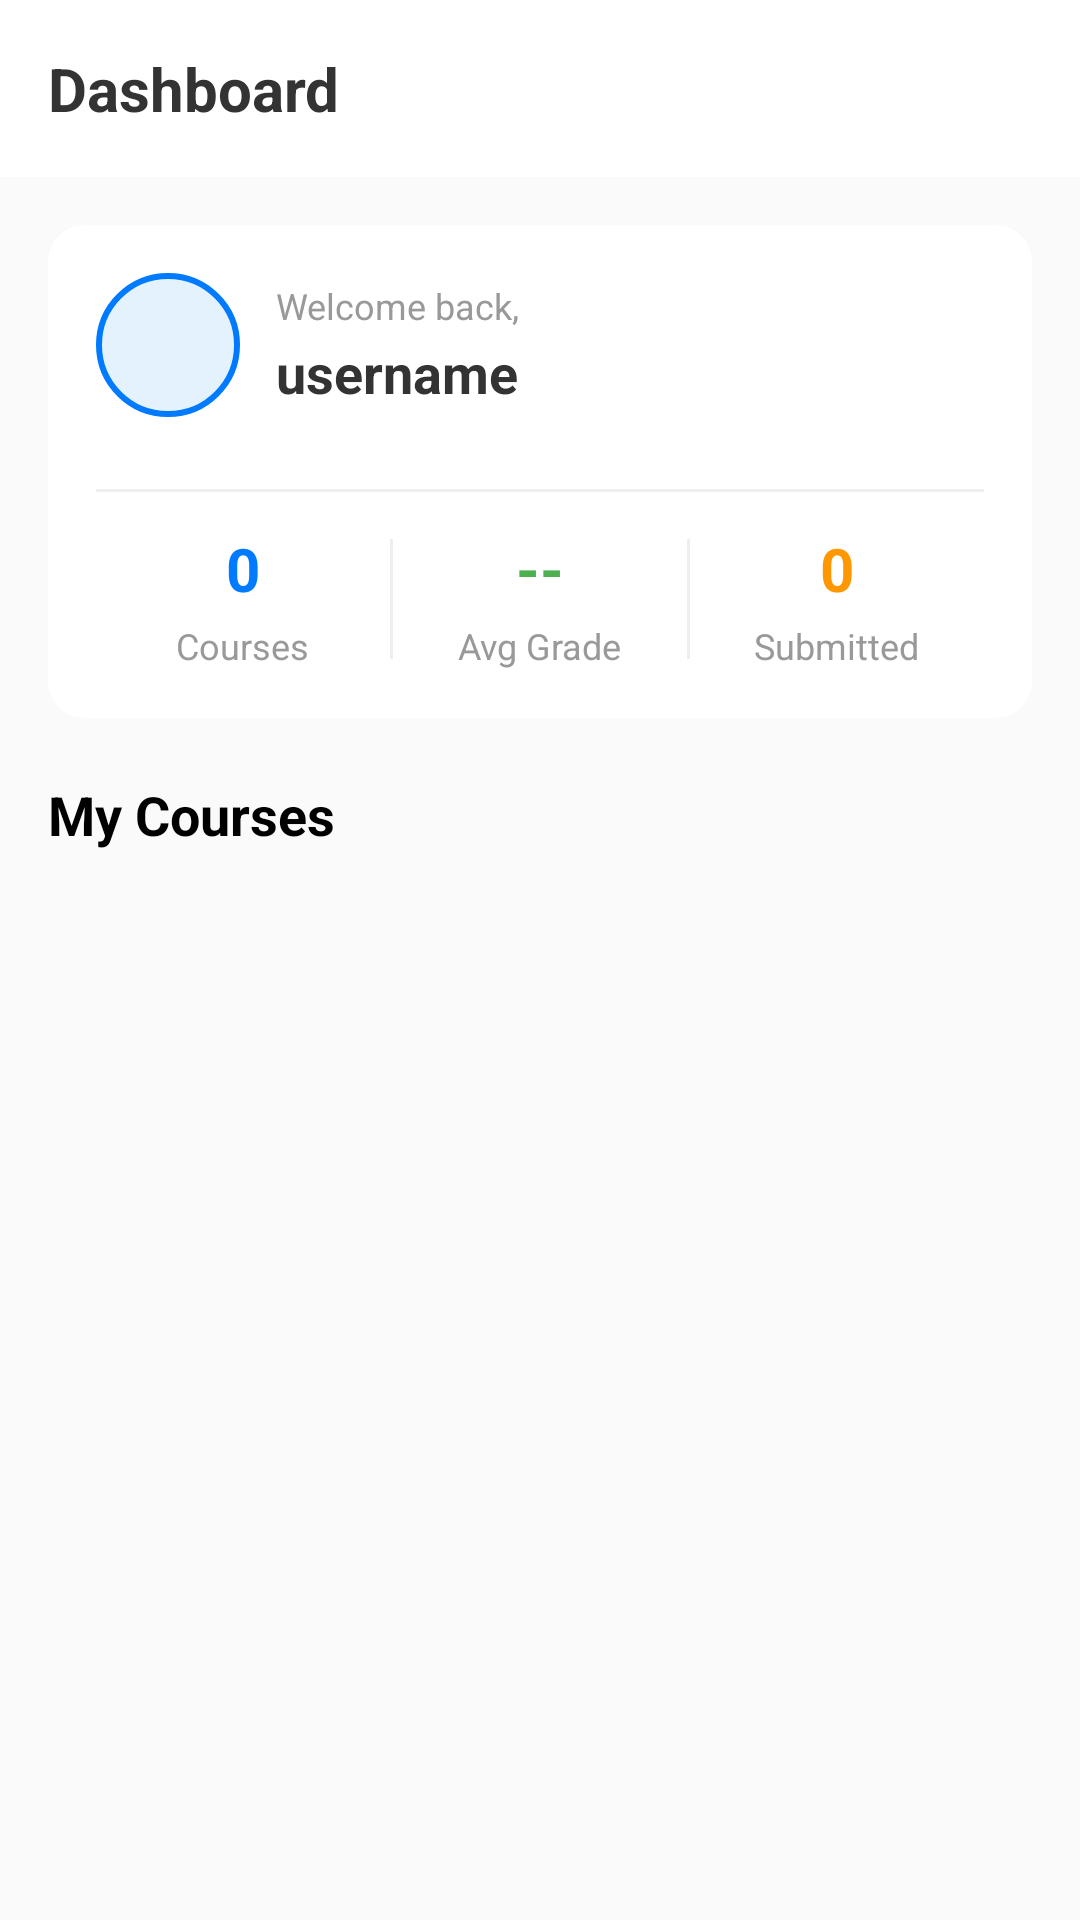

Write the Android layout XML for this screen, with the resource values it uses.
<!-- AndroidManifest.xml: application theme Theme.Project2 -->
<!-- res/layout/activity_landing_page.xml -->
<?xml version="1.0" encoding="utf-8"?>
<androidx.core.widget.NestedScrollView
    xmlns:android="http://schemas.android.com/apk/res/android"
    xmlns:tools="http://schemas.android.com/tools"
    xmlns:app="http://schemas.android.com/apk/res-auto"
    android:layout_width="match_parent"
    android:layout_height="match_parent"
    android:fillViewport="true">

    <LinearLayout
        android:layout_width="match_parent"
        android:layout_height="wrap_content"
        android:orientation="vertical"
        android:background="#FAFAFA">

        
        <RelativeLayout
            android:layout_width="match_parent"
            android:layout_height="wrap_content"
            android:padding="16dp"
            android:background="#FFFFFF"
            android:elevation="4dp">

            
            <TextView
                android:id="@+id/tvDashboardTitle"
                android:layout_width="wrap_content"
                android:layout_height="wrap_content"
                android:text="Dashboard"
                android:textSize="20sp"
                android:textStyle="bold"
                android:textColor="#333" />

            
            <Button
                android:id="@+id/btnLogout"
                android:layout_width="wrap_content"
                android:layout_height="wrap_content"
                android:layout_alignParentEnd="true"
                android:text="Logout"
                android:textSize="14sp"
                android:backgroundTint="#FF5252"
                android:textColor="#FFFFFF"
                android:paddingLeft="14dp"
                android:paddingRight="14dp"
                android:layout_centerVertical="true" />

        </RelativeLayout>

        
        <LinearLayout
            android:layout_width="match_parent"
            android:layout_height="wrap_content"
            android:orientation="vertical"
            android:padding="16dp">

            
            <androidx.cardview.widget.CardView
                android:layout_width="match_parent"
                android:layout_height="wrap_content"
                android:layout_marginBottom="20dp"
                app:cardCornerRadius="12dp"
                app:cardElevation="4dp"
                app:cardBackgroundColor="#FFFFFF">

                <LinearLayout
                    android:layout_width="match_parent"
                    android:layout_height="wrap_content"
                    android:orientation="vertical"
                    android:padding="16dp">

                    <LinearLayout
                        android:layout_width="match_parent"
                        android:layout_height="wrap_content"
                        android:orientation="horizontal"
                        android:gravity="center_vertical"
                        android:layout_marginBottom="12dp">

                        
                        <View
                            android:layout_width="48dp"
                            android:layout_height="48dp"
                            android:background="@drawable/user_avatar_bg"
                            android:layout_marginEnd="12dp" />

                        <LinearLayout
                            android:layout_width="0dp"
                            android:layout_height="wrap_content"
                            android:layout_weight="1"
                            android:orientation="vertical">

                            <TextView
                                android:layout_width="wrap_content"
                                android:layout_height="wrap_content"
                                android:text="Welcome back,"
                                android:textSize="12sp"
                                android:textColor="#999" />

                            <TextView
                                android:id="@+id/tvUserMenu"
                                android:layout_width="wrap_content"
                                android:layout_height="wrap_content"
                                android:text="username"
                                android:textSize="18sp"
                                android:textStyle="bold"
                                android:textColor="#333"
                                android:layout_marginTop="2dp"
                                tools:text="testuser1" />
                        </LinearLayout>
                    </LinearLayout>

                    <View
                        android:layout_width="match_parent"
                        android:layout_height="1dp"
                        android:background="#EEEEEE"
                        android:layout_marginVertical="12dp" />

                    
                    <LinearLayout
                        android:layout_width="match_parent"
                        android:layout_height="wrap_content"
                        android:orientation="horizontal"
                        android:gravity="center">

                        <LinearLayout
                            android:layout_width="0dp"
                            android:layout_height="wrap_content"
                            android:layout_weight="1"
                            android:orientation="vertical"
                            android:gravity="center">

                            <TextView
                                android:id="@+id/tvEnrolledCount"
                                android:layout_width="wrap_content"
                                android:layout_height="wrap_content"
                                android:text="0"
                                android:textSize="20sp"
                                android:textStyle="bold"
                                android:textColor="#007AFF" />

                            <TextView
                                android:layout_width="wrap_content"
                                android:layout_height="wrap_content"
                                android:text="Courses"
                                android:textSize="12sp"
                                android:textColor="#999"
                                android:layout_marginTop="4dp" />
                        </LinearLayout>

                        <View
                            android:layout_width="1dp"
                            android:layout_height="40dp"
                            android:background="#EEEEEE" />

                        <LinearLayout
                            android:layout_width="0dp"
                            android:layout_height="wrap_content"
                            android:layout_weight="1"
                            android:orientation="vertical"
                            android:gravity="center">

                            <TextView
                                android:id="@+id/tvAverageGrade"
                                android:layout_width="wrap_content"
                                android:layout_height="wrap_content"
                                android:text="--"
                                android:textSize="20sp"
                                android:textStyle="bold"
                                android:textColor="#4CAF50" />

                            <TextView
                                android:layout_width="wrap_content"
                                android:layout_height="wrap_content"
                                android:text="Avg Grade"
                                android:textSize="12sp"
                                android:textColor="#999"
                                android:layout_marginTop="4dp" />
                        </LinearLayout>

                        <View
                            android:layout_width="1dp"
                            android:layout_height="40dp"
                            android:background="#EEEEEE" />

                        <LinearLayout
                            android:layout_width="0dp"
                            android:layout_height="wrap_content"
                            android:layout_weight="1"
                            android:orientation="vertical"
                            android:gravity="center">

                            <TextView
                                android:id="@+id/tvSubmittedCount"
                                android:layout_width="wrap_content"
                                android:layout_height="wrap_content"
                                android:text="0"
                                android:textSize="20sp"
                                android:textStyle="bold"
                                android:textColor="#FF9800" />

                            <TextView
                                android:layout_width="wrap_content"
                                android:layout_height="wrap_content"
                                android:text="Submitted"
                                android:textSize="12sp"
                                android:textColor="#999"
                                android:layout_marginTop="4dp" />
                        </LinearLayout>
                    </LinearLayout>

                </LinearLayout>

            </androidx.cardview.widget.CardView>

            
            <TextView
                android:layout_width="wrap_content"
                android:layout_height="wrap_content"
                android:text="My Courses"
                android:textSize="18sp"
                android:textStyle="bold"
                android:layout_marginBottom="12dp"/>

            
            <androidx.recyclerview.widget.RecyclerView
                android:id="@+id/rvCourses"
                android:layout_width="match_parent"
                android:layout_height="wrap_content"
                android:nestedScrollingEnabled="false"
                tools:listitem="@layout/item_course_card"/>

        </LinearLayout>
    </LinearLayout>
</androidx.core.widget.NestedScrollView>
<!-- res/layout/item_course_card.xml (included above) -->
<?xml version="1.0" encoding="utf-8"?>
<androidx.cardview.widget.CardView
    xmlns:android="http://schemas.android.com/apk/res/android"
    xmlns:app="http://schemas.android.com/apk/res-auto"
    xmlns:tools="http://schemas.android.com/tools"
    android:layout_width="match_parent"
    android:layout_height="wrap_content"
    android:layout_marginBottom="16dp"
    app:cardCornerRadius="12dp"
    app:cardElevation="4dp"
    app:cardBackgroundColor="#FFFFFF">

    <LinearLayout
        android:layout_width="match_parent"
        android:layout_height="wrap_content"
        android:orientation="vertical"
        android:padding="16dp">

        <TextView
            android:id="@+id/tvCourseCode"
            android:layout_width="wrap_content"
            android:layout_height="wrap_content"
            tools:text="CS 101"
            android:textSize="20sp"
            android:textStyle="bold"
            android:textColor="#000000"/>

        <TextView
            android:id="@+id/tvCourseName"
            android:layout_width="wrap_content"
            android:layout_height="wrap_content"
            tools:text="Intro to Computer Science"
            android:textSize="14sp"
            android:textColor="#757575"
            android:layout_marginTop="8dp"
            android:layout_marginBottom="12dp"/>

        <ProgressBar
            android:id="@+id/progressBarGrade"
            style="?android:attr/progressBarStyleHorizontal"
            android:layout_width="match_parent"
            android:layout_height="6dp"
            android:max="100"
            android:progress="0"
            android:progressDrawable="@android:drawable/progress_horizontal" />

    </LinearLayout>
</androidx.cardview.widget.CardView>
<!-- resources referenced by this layout -->
<resources>
  <!-- drawable user_avatar_bg (drawable) -->
  <?xml version="1.0" encoding="utf-8"?>
  <shape xmlns:android="http://schemas.android.com/apk/res/android"
      android:shape="oval">
      <solid android:color="#E3F2FD" />
      <stroke android:color="#007AFF" android:width="2dp" />
  </shape>
  <style name="Theme.Project2" parent="Theme.Material3.DayNight.NoActionBar" />
</resources>
